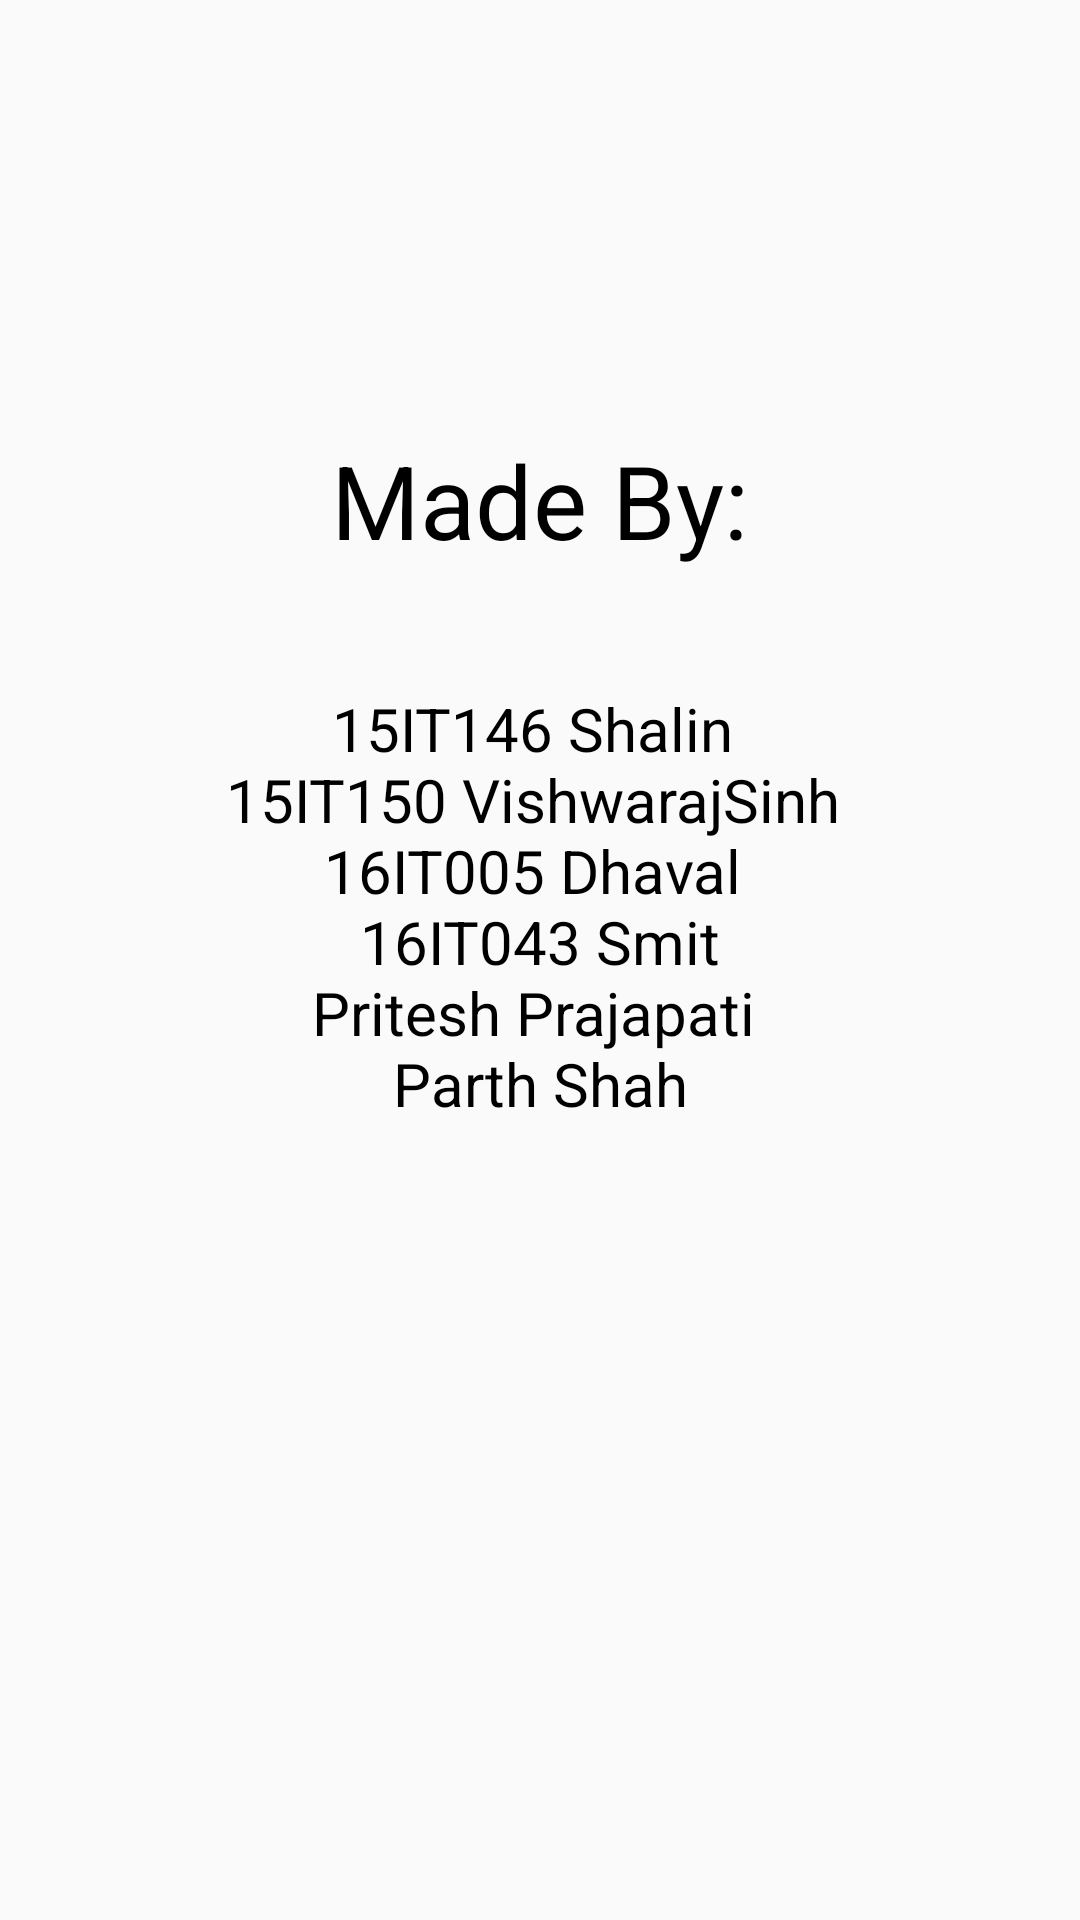

The Android layout XML behind this screen, and the referenced resources:
<!-- AndroidManifest.xml: application theme AppTheme -->
<!-- res/layout/feedback_fragment.xml -->
<?xml version="1.0" encoding="utf-8"?>
<android.support.constraint.ConstraintLayout xmlns:android="http://schemas.android.com/apk/res/android"
    xmlns:app="http://schemas.android.com/apk/res-auto"
    xmlns:tools="http://schemas.android.com/tools"
    android:layout_width="match_parent"
    android:layout_height="match_parent"
    android:layout_centerInParent="true">

  <TextView
      android:id="@+id/textView1"
      android:layout_width="wrap_content"
      android:layout_height="0dp"
      android:layout_marginStart="8dp"
      android:layout_marginTop="144dp"
      android:layout_marginEnd="8dp"
      android:text="Made By:"
      android:textAlignment="center"
      android:textColor="#000000"
      android:textSize="34sp"
      android:visibility="visible"
      app:layout_constraintEnd_toEndOf="parent"
      app:layout_constraintStart_toStartOf="parent"
      app:layout_constraintTop_toTopOf="parent" />


  <TextView
      android:id="@+id/textView2"
      android:layout_width="0dp"
      android:layout_height="wrap_content"
      android:layout_marginStart="16dp"
      android:layout_marginTop="40dp"
      android:layout_marginEnd="16dp"
      android:text="@string/madeby"
      android:textAlignment="center"
      android:textColor="#000000"
      android:textSize="20sp"
      app:layout_constraintEnd_toEndOf="parent"
      app:layout_constraintHorizontal_bias="0.0"
      app:layout_constraintStart_toStartOf="parent"
      app:layout_constraintTop_toBottomOf="@+id/textView1" />


</android.support.constraint.ConstraintLayout>
<!-- resources referenced by this layout -->
<resources>
  <string name="madeby">15IT146 Shalin \n15IT150 VishwarajSinh \n16IT005 Dhaval \n 16IT043 Smit \nPritesh Prajapati \nParth Shah  </string>
  <style name="AppTheme" parent="Theme.AppCompat.Light.DarkActionBar">
      
          <item name="colorPrimary">@color/colorPrimary</item>
          <item name="colorPrimaryDark">@color/colorPrimaryDark</item>
          <item name="colorAccent">@color/colorAccent</item>
          <item name="android:windowLightStatusBar">true</item>
      </style>
  <color name="colorPrimary">#FAFAFA</color>
  <color name="colorPrimaryDark">#f5f5f5</color>
  <color name="colorAccent">#344955</color>
</resources>
